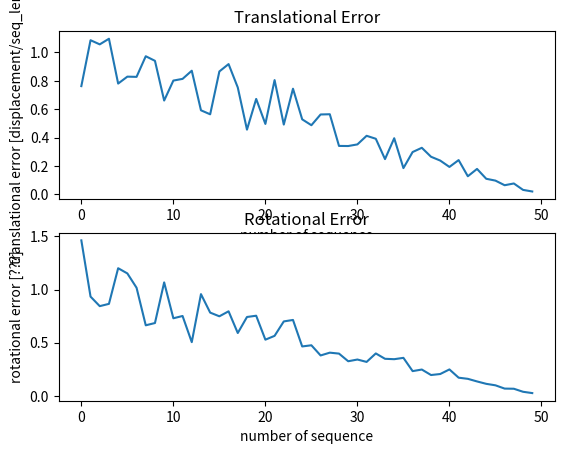

Source code (Python):
import numpy as np
# import matplotlib.pyplot as plt
# bc of this: https://github.com/matplotlib/matplotlib/issues/3466/#issuecomment-195899517
import matplotlib
import matplotlib.pyplot as plt
from numpy import linalg as LA


class PerformanceVisualizer(object):
    '''This class visualizes the performance of the network by plotting the percentage of the offset'''

    def __init__(self):
        super(PerformanceVisualizer, self).__init__()
        # contains 1 to n np.arrays that store the offset percentages for a single batch
        self.trans_diffs = []
        self.rot_diffs = []

    def calculate_MSE_percentage(self, prediction_batch, label_batch):
        # Get the offset between prediction and labels
        diff = prediction_batch - label_batch
        # Calculate the norm2 of those differences
        errors = LA.norm(diff, axis=2, ord=2)
        # Sum the errors in order to normalize them later again. The array is of size N=batchsize
        # as it contains the summed errors for every sequence.
        summed_errors = np.sum(errors, axis=1)

        # get the driving distance of the label path
        # Shift the batch by +1 in order to perform a pairwise subtraction next
        shifted_label_batch = np.roll(label_batch, 1, axis=1)
        # get diff between the points but ignore the first value as it is invalid bc of shifting
        diff = (shifted_label_batch - label_batch)[:, 1:, :]
        # calculate the norm2 of the differences in order to get all distances between succesive
        # points
        distances = LA.norm(diff, axis=2, ord=2)
        # Now we sum it up and get an array of size N=batchsize that contains the lenghts of all
        # sequences in it
        driving_distance = np.sum(distances, axis=1)

        # Now simply normalize the errors on the sequence distance.
        return summed_errors / driving_distance

    # in model --> x: Label, y: Prediction
    def add_rotation_batch(self, prediction_batch, label_batch):
        self.rot_diffs.append(
            self.calculate_MSE_percentage(prediction_batch, label_batch))

    def add_translation_batch(self, prediction_batch, label_batch):
        self.trans_diffs.append(
            self.calculate_MSE_percentage(prediction_batch, label_batch))

    def plot(self, show=True):
        figure = plt.figure()
        ax = figure.add_subplot(211)
        offset = 0
        for batch in self.trans_diffs:
            batch_size = batch.shape[0]
            ax.plot(np.arange(offset, offset + batch_size), batch, '-')
            plt.title('Translational Error')
            plt.ylabel('translational error [displacement/seq_length]')
            plt.xlabel('number of sequence')
            offset += batch_size

        offset = 0
        ax = figure.add_subplot(212)
        for batch in self.rot_diffs:
            batch_size = batch.shape[0]
            ax.plot(np.arange(offset, offset + batch_size), batch, '-')
            plt.title('Rotational Error')
            plt.ylabel('rotational error [???]')
            plt.xlabel('number of sequence')
            offset += batch_size
        plt.show()

    def save_plot(self, path='.'):
        filename = path + '/performance.pdf'
        plt.savefig(filename)


def main():
    # Generate two batches of results and test the visualizer
    # Batchsize=50, seqlength=10, posesize=6
    batch_label = np.zeros((50, 10, 6))
    batch_output = np.zeros((50, 10, 6))
    for b in range(50):
        seq_label = np.zeros((10, 6))
        seq_output = np.zeros((10, 6))
        dev = 1 - b / 50
        for i in range(1, 10):
            # imitate movement by adding random numbers
            seq_label[i, :] = seq_label[i - 1, :] + np.random.randn(6)
            seq_output[i, :] = seq_label[i, :] + np.random.randn(6) * dev
        batch_label[b, :, :] = seq_label
        batch_output[b, :, :] = seq_output

    p = PerformanceVisualizer()
    p.add_translation_batch(batch_output[:, :, :3], batch_label[:, :, :3])
    # TODO: probably not correct data as it is rotational difference *think*
    p.add_rotation_batch(batch_output[:, :, 3:], batch_label[:, :, 3:])
    p.plot()


if __name__ == '__main__':
    main()
